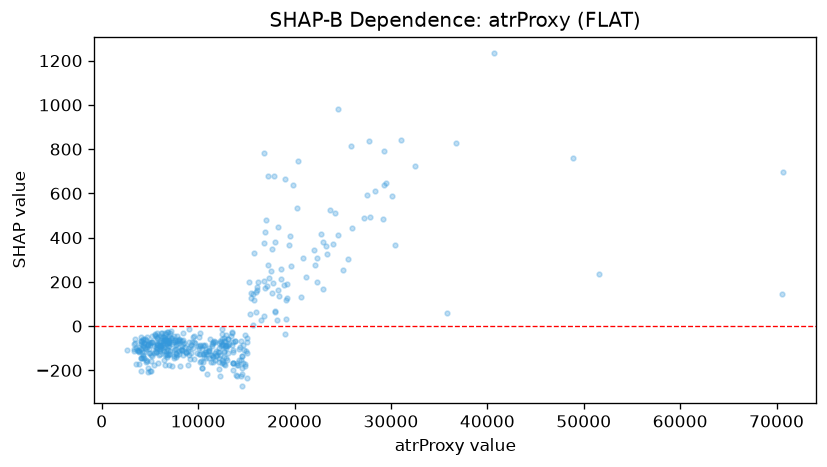

The file beside this chart, header and first rows:
feature_value, shap_value
3867, -170.1
3883, -109.7
3900, -96.53
2639, -108.5
4097, -51.25
5737, -54.74
3320, -82.12
4620, -64.92
4312, -62.29
3375, -101.7
4118, -82.37
7375, -72.2
6344, -47.04
3352, -111.7
4367, -75.27
6971, -43.77
8231, -108
6750, -27.44
6505, -96.54
5514, -41.24
7270, -51.69
6007, -105
7881, -76.63
7654, -72.63
7394, -60.9
7589, -63.12
4807, -85.39
9930, -122.7
11544, -74.74
9078, -71.24
6334, -87.35
4663, -92.52
7192, -52.15
5741, -77.63
4119, -67.8
4498, -100.9
6849, -76.16
6703, -112.2
5098, -73.16
4880, -70.25
4074, -200.6
5101, -159.3
4310, -56.71
5736, -31.05
4860, -120.9
4809, -207.1
5674, -94.56
5484, -36.14
6852, -70.89
4266, -137.4
5199, -71.67
4531, -58.39
6138, -85.14
4305, -84.97
3616, -109.2
4974, -76.6
6469, -50.18
5167, -73.58
3864, -114.4
6962, -76.65
... 378 more rows
